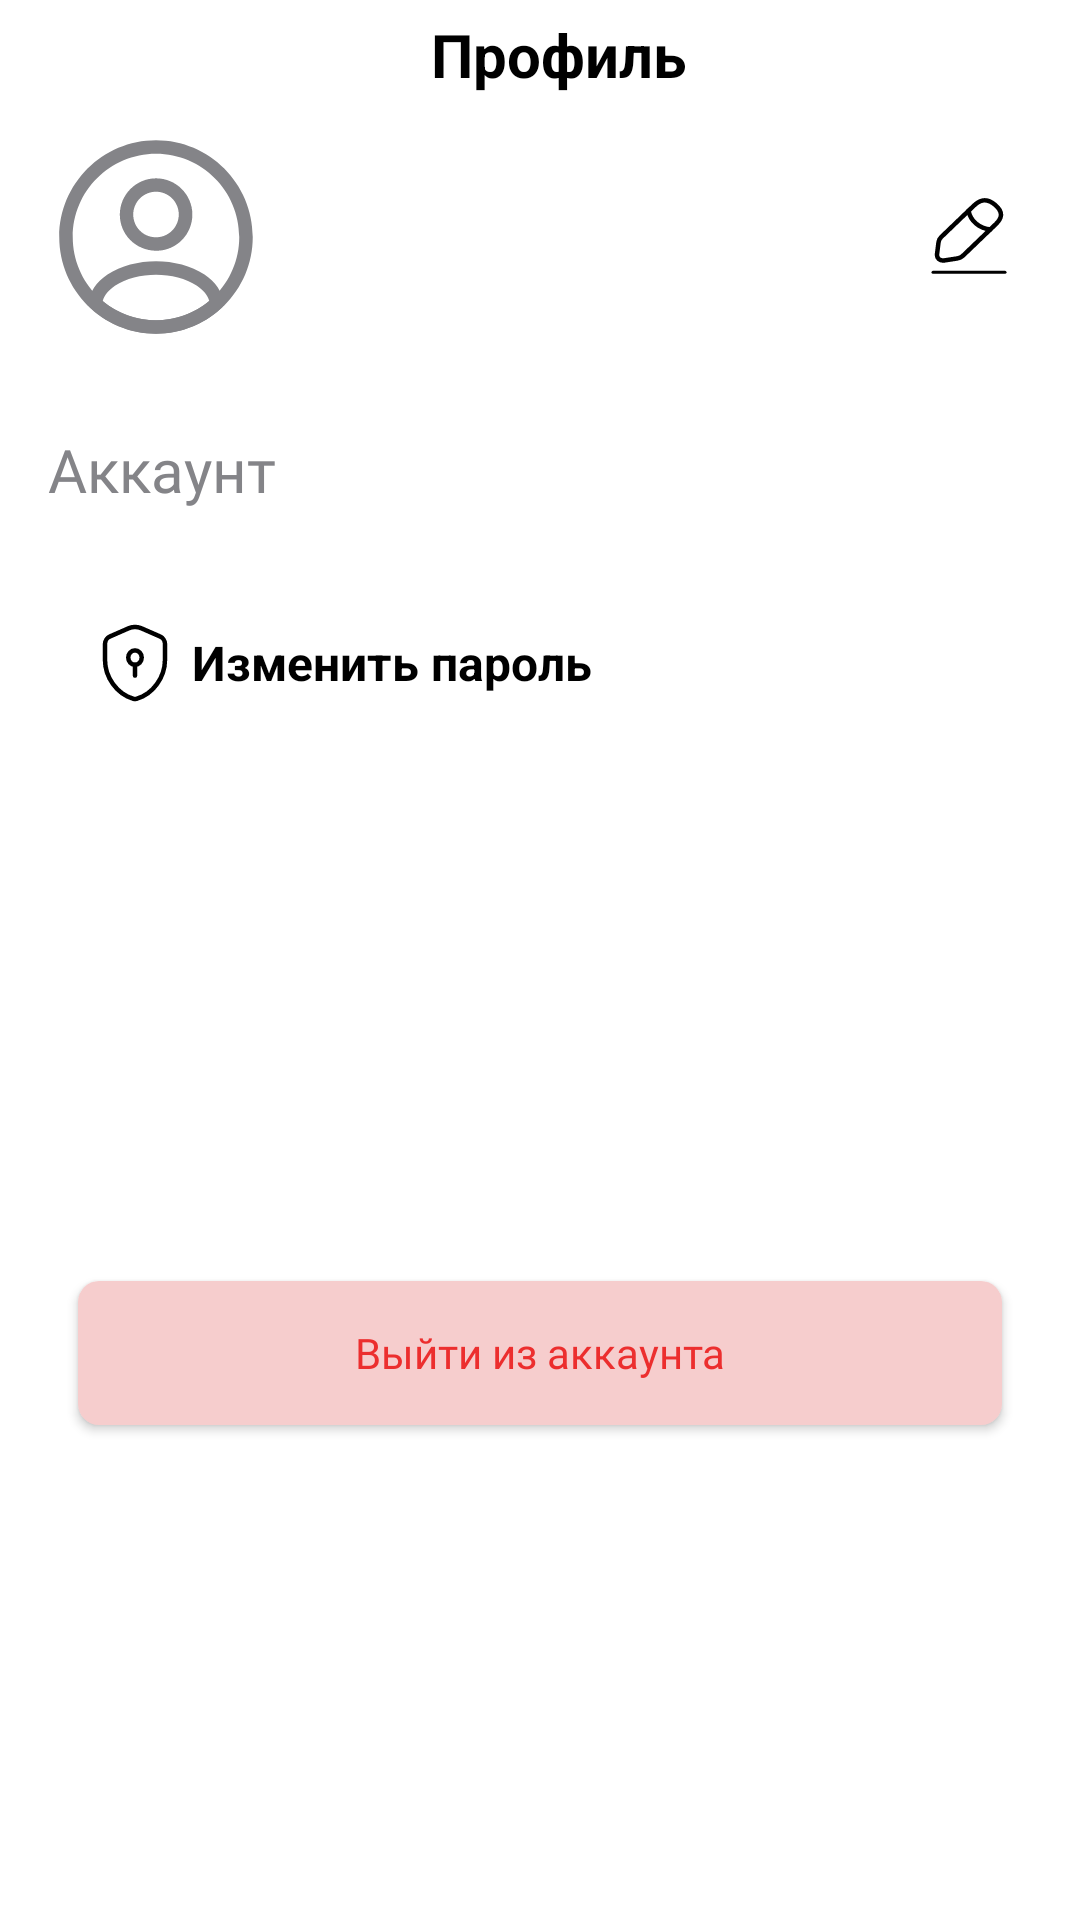

Here is an Android app screen rendered from its layout file. Give the layout XML and the strings, colors and styles it references.
<!-- AndroidManifest.xml: application theme Theme.Market -->
<!-- res/layout/fragment_setting.xml -->
<?xml version="1.0" encoding="utf-8"?>
<androidx.constraintlayout.widget.ConstraintLayout xmlns:android="http://schemas.android.com/apk/res/android"
    android:layout_width="match_parent"
    android:layout_height="match_parent"
    xmlns:app="http://schemas.android.com/apk/res-auto"
    xmlns:tools="http://schemas.android.com/tools">

    <androidx.constraintlayout.widget.Guideline
        android:id="@+id/guideline_ver1"
        android:layout_width="wrap_content"
        android:layout_height="wrap_content"
        android:orientation="vertical"
        app:layout_constraintGuide_begin="16dp" />

    <androidx.constraintlayout.widget.Guideline
        android:id="@+id/guideline_ver2"
        android:layout_width="wrap_content"
        android:layout_height="wrap_content"
        android:orientation="vertical"
        app:layout_constraintGuide_end="16dp" />

    <androidx.constraintlayout.widget.Guideline
        android:id="@+id/guideline_hor1"
        android:layout_width="wrap_content"
        android:layout_height="wrap_content"
        android:orientation="horizontal"
        app:layout_constraintGuide_begin="15dp" />

    <androidx.constraintlayout.widget.Guideline
        android:id="@+id/guideline_hor2"
        android:layout_width="wrap_content"
        android:layout_height="wrap_content"
        android:orientation="horizontal"
        app:layout_constraintGuide_end="15dp" />

    <ImageView
        android:id="@+id/btn_back"
        android:layout_width="wrap_content"
        android:layout_height="wrap_content"
        android:layout_margin="8dp"
        android:padding="10dp"
        android:src="@drawable/ic_back"
        android:translationZ="10dp"
        app:layout_constraintStart_toStartOf="parent"
        app:layout_constraintTop_toTopOf="parent"
        app:tint="@color/black" />

    <TextView
        android:id="@+id/tv_setting"
        android:layout_width="wrap_content"
        android:layout_height="wrap_content"
        android:text="Профиль"
        android:textColor="@color/black"
        android:textSize="20sp"
        android:textStyle="bold"
        android:translationZ="10dp"
        app:layout_constraintBottom_toBottomOf="@id/btn_back"
        app:layout_constraintEnd_toEndOf="@id/guideline_ver2"
        app:layout_constraintStart_toEndOf="@id/btn_back"
        app:layout_constraintTop_toTopOf="@id/btn_back" />
    
    <com.google.android.material.imageview.ShapeableImageView
        android:id="@+id/logo_user"
        android:layout_width="72dp"
        android:layout_height="72dp"
        android:layout_marginTop="15dp"
        android:src="@drawable/ic_user"
        android:tint="@color/custom_color_grey"
        style="@style/CornerSize50Percent"
        app:layout_constraintTop_toBottomOf="@id/btn_back"
        app:layout_constraintStart_toStartOf="@id/guideline_ver1"/>

    <TextView
        android:id="@+id/tv_name"
        android:layout_width="0dp"
        android:layout_height="wrap_content"
        tools:text="Alewatdin"
        android:textStyle="bold"
        android:layout_marginEnd="16dp"
        android:textColor="@color/black"
        android:textSize="18sp"
        app:layout_constraintEnd_toStartOf="@id/btn_edit"
        app:layout_constraintBottom_toTopOf="@id/tv_surname"
        app:layout_constraintTop_toTopOf="@id/logo_user"
        app:layout_constraintStart_toEndOf="@id/logo_user"
        android:layout_marginStart="15dp"/>

    <TextView
        android:id="@+id/tv_surname"
        android:layout_width="0dp"
        android:layout_height="wrap_content"
        tools:text="Jaksilikov"
        android:textStyle="bold"
        android:textColor="@color/black"
        android:textSize="18sp"
        app:layout_constraintEnd_toEndOf="@id/tv_name"
        app:layout_constraintBottom_toBottomOf="@id/logo_user"
        app:layout_constraintTop_toBottomOf="@id/tv_name"
        app:layout_constraintStart_toStartOf="@id/tv_name"/>

    <ImageView
        android:id="@+id/btn_edit"
        android:layout_width="wrap_content"
        android:layout_height="wrap_content"
        android:src="@drawable/ic_edit"
        android:padding="8dp"
        android:clickable="true"
        android:focusable="true"
        android:foreground="@drawable/ripple_effect"
        app:layout_constraintEnd_toEndOf="@id/guideline_ver2"
        app:layout_constraintTop_toTopOf="@id/tv_name"
        app:layout_constraintBottom_toBottomOf="@id/tv_surname"
        app:tint="@color/black" />

    <TextView
        android:id="@+id/tv_account"
        android:layout_width="wrap_content"
        android:layout_height="wrap_content"
        android:layout_marginTop="28dp"
        android:fontFamily="@font/montserrat"
        android:text="Аккаунт"
        android:textColor="@color/custom_color_grey"
        android:textSize="20sp"
        app:layout_constraintStart_toStartOf="@id/guideline_ver1"
        app:layout_constraintTop_toBottomOf="@id/logo_user" />

    <LinearLayout
        android:id="@+id/ll_edit_password"
        android:layout_width="0dp"
        android:layout_height="wrap_content"
        android:orientation="horizontal"
        android:clickable="true"
        android:layout_marginHorizontal="10dp"
        android:focusable="true"
        android:foreground="@drawable/ripple_effect"
        android:layout_marginTop="30dp"
        app:layout_constraintTop_toBottomOf="@id/tv_account"
        app:layout_constraintStart_toStartOf="@id/guideline_ver1"
        app:layout_constraintEnd_toEndOf="@id/guideline_ver2">

        <ImageView
            android:layout_width="wrap_content"
            android:layout_height="wrap_content"
            android:padding="8dp"
            android:src="@drawable/ic_security"
            app:tint="@color/black" />

        <TextView
            android:layout_width="300dp"
            android:layout_height="wrap_content"
            android:text="Изменить пароль"
            android:textStyle="bold"
            android:layout_gravity="center"
            android:textColor="@color/black"
            android:textSize="16sp"/>
        
        <ImageView
            android:layout_width="wrap_content"
            android:layout_height="wrap_content"
            android:padding="8dp"
            android:src="@drawable/ic_r_arrow"
            app:tint="@color/black" />

    </LinearLayout>

    <androidx.appcompat.widget.AppCompatButton
        android:id="@+id/btn_logout"
        android:layout_width="0dp"
        android:layout_height="wrap_content"
        android:text="Выйти из аккаунта"
        android:textAllCaps="false"
        android:textColor="@color/color_custom_red"
        android:layout_marginTop="20dp"
        android:background="@drawable/bg_btn_logout"
        android:fontFamily="@font/montserrat"
        app:layout_constraintTop_toBottomOf="@id/ll_edit_password"
        app:layout_constraintStart_toStartOf="@id/ll_edit_password"
        app:layout_constraintEnd_toEndOf="@id/ll_edit_password"
        app:layout_constraintBottom_toBottomOf="parent"/>

</androidx.constraintlayout.widget.ConstraintLayout>
<!-- resources referenced by this layout -->
<resources>
  <color name="black">#FF000000</color>
  <color name="color_custom_red">#EC2E2E</color>
  <color name="custom_color_grey">#848488</color>
  <!-- drawable bg_btn_logout (drawable) -->
  <?xml version="1.0" encoding="utf-8"?>
  <shape xmlns:android="http://schemas.android.com/apk/res/android">
  
      <solid android:color="@color/color_custom_pink"/>
      <corners android:radius="7dp"/>
  
  </shape>
  <!-- drawable ic_edit (drawable) -->
  <vector xmlns:android="http://schemas.android.com/apk/res/android"
      android:width="26dp"
      android:height="26dp"
      android:viewportWidth="26"
      android:viewportHeight="26">
    <path
        android:pathData="M14.68,2.503L3.733,13.016C3.32,13.415 2.92,14.201 2.84,14.746L2.347,18.665C2.173,20.081 3.293,21.049 4.84,20.806L9.133,20.141C9.733,20.044 10.573,19.645 10.987,19.234L21.934,8.721C23.827,6.907 24.68,4.838 21.733,2.31C18.8,-0.194 16.573,0.689 14.68,2.503Z"
        android:strokeLineJoin="round"
        android:strokeWidth="1.5"
        android:fillColor="#00000000"
        android:strokeColor="#000000"
        android:strokeLineCap="round"/>
    <path
        android:pathData="M12.854,4.257C13.427,7.596 16.413,10.149 20.12,10.488"
        android:strokeLineJoin="round"
        android:strokeWidth="1.5"
        android:fillColor="#00000000"
        android:strokeColor="#000000"
        android:strokeLineCap="round"/>
    <path
        android:strokeWidth="1"
        android:pathData="M1,24.762H25"
        android:strokeLineJoin="round"
        android:fillColor="#00000000"
        android:strokeColor="#000000"
        android:strokeLineCap="round"/>
  </vector>
  <!-- drawable ic_r_arrow (drawable) -->
  <vector xmlns:android="http://schemas.android.com/apk/res/android"
      android:width="12dp"
      android:height="24dp"
      android:viewportWidth="32"
      android:viewportHeight="64">
    <path
        android:pathData="M1.267,64C1.016,64 0.771,63.926 0.563,63.786C0.355,63.647 0.192,63.45 0.096,63.218C0.001,62.986 -0.025,62.732 0.024,62.486C0.073,62.24 0.194,62.015 0.371,61.838L28.703,33.503C29.1,33.103 29.323,32.563 29.323,31.999C29.323,31.435 29.1,30.894 28.703,30.494L0.371,2.162C0.134,1.924 0,1.602 0,1.266C0.001,0.93 0.134,0.608 0.372,0.371C0.609,0.133 0.931,-0 1.267,0C1.603,0 1.925,0.134 2.163,0.371L30.493,28.704C31.366,29.579 31.855,30.764 31.855,31.999C31.855,33.235 31.366,34.42 30.493,35.295L2.162,63.629C1.925,63.866 1.603,64 1.267,64Z"
        android:fillColor="#ffffff"/>
  </vector>
  <!-- drawable ripple_effect (drawable) -->
  <?xml version="1.0" encoding="utf-8"?>
  <ripple xmlns:android="http://schemas.android.com/apk/res/android"
      android:color="@color/color_ripple"/>
  <style name="CornerSize50Percent" parent="">
          <item name="cornerSize">50%</item>
      </style>
  <style name="Theme.Market" parent="Theme.MaterialComponents.DayNight.NoActionBar">
          
          <item name="colorPrimary">@color/purple_500</item>
          <item name="colorPrimaryVariant">@color/purple_700</item>
          <item name="colorOnPrimary">@color/white</item>
          
          <item name="colorSecondary">@color/teal_200</item>
          <item name="colorSecondaryVariant">@color/teal_700</item>
          <item name="colorOnSecondary">@color/black</item>
          
          <item name="android:statusBarColor">@color/white</item>
          <item name="android:windowLightStatusBar">true</item>
          
      </style>
  <color name="color_custom_pink">#F6CDCD</color>
  <color name="color_ripple">#7A7A7A</color>
  <color name="purple_500">#FF6200EE</color>
  <color name="purple_700">#FF3700B3</color>
  <color name="white">#FFFFFFFF</color>
  <color name="teal_200">#FF03DAC5</color>
  <color name="teal_700">#FF018786</color>
</resources>
